Labelled photos from "train", an image-classification folder in AbulHasnatHridoy/Fungal-Diseases-of-tea-leaves. The possible labels are: healthy, heliopeltis, red rust, red spider, sunlight scorching, thrips.

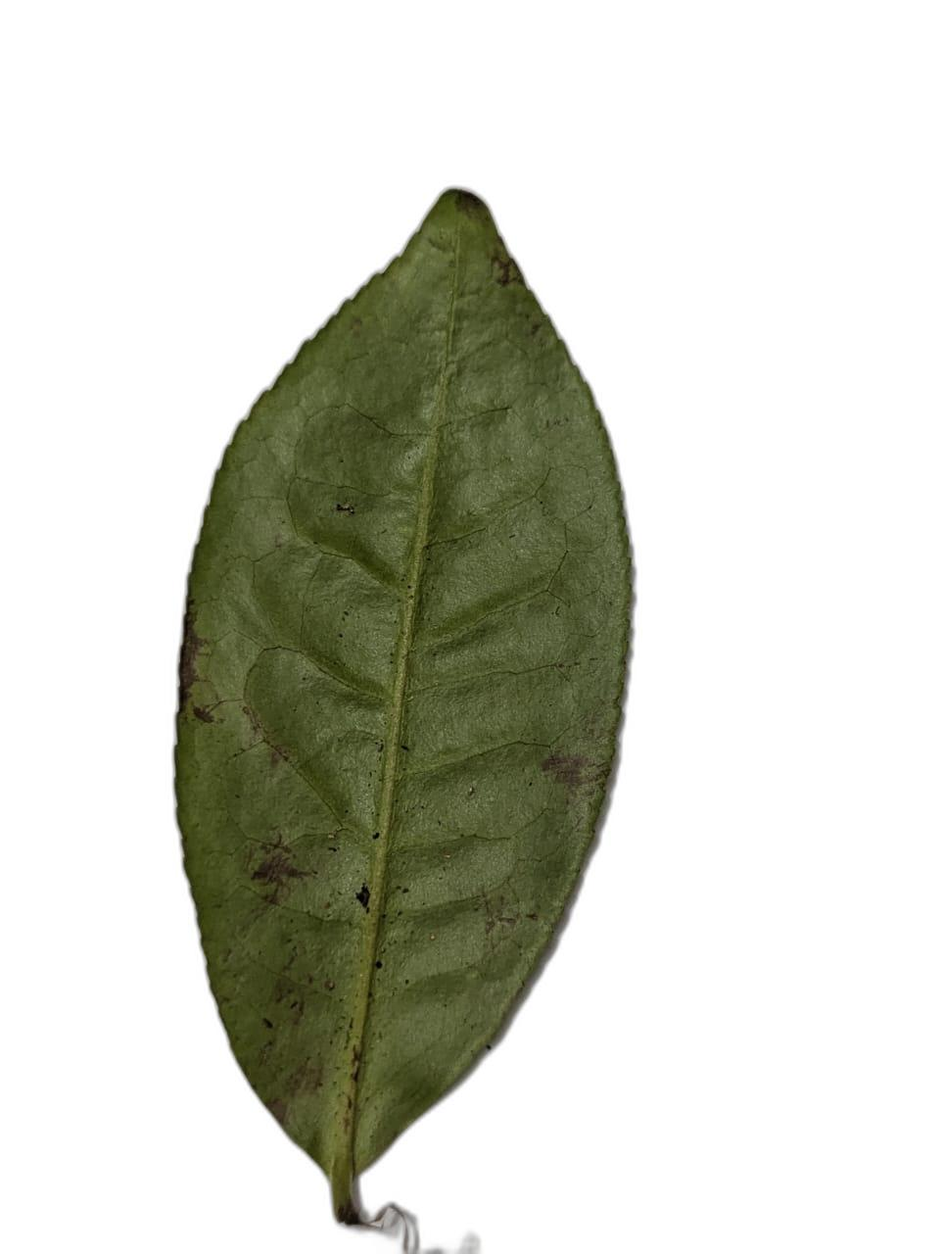
Label: sunlight scorching

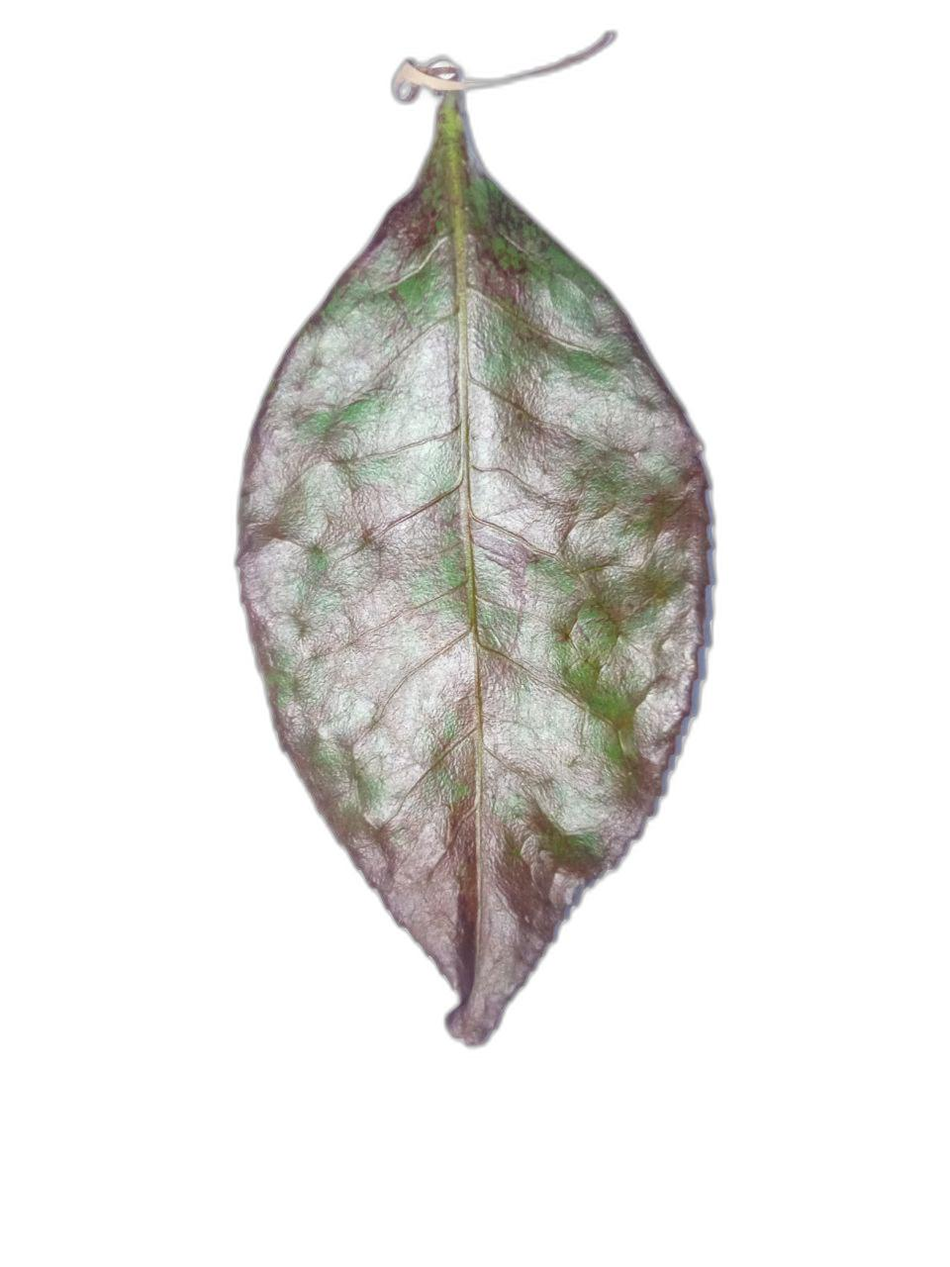
Label: sunlight scorching

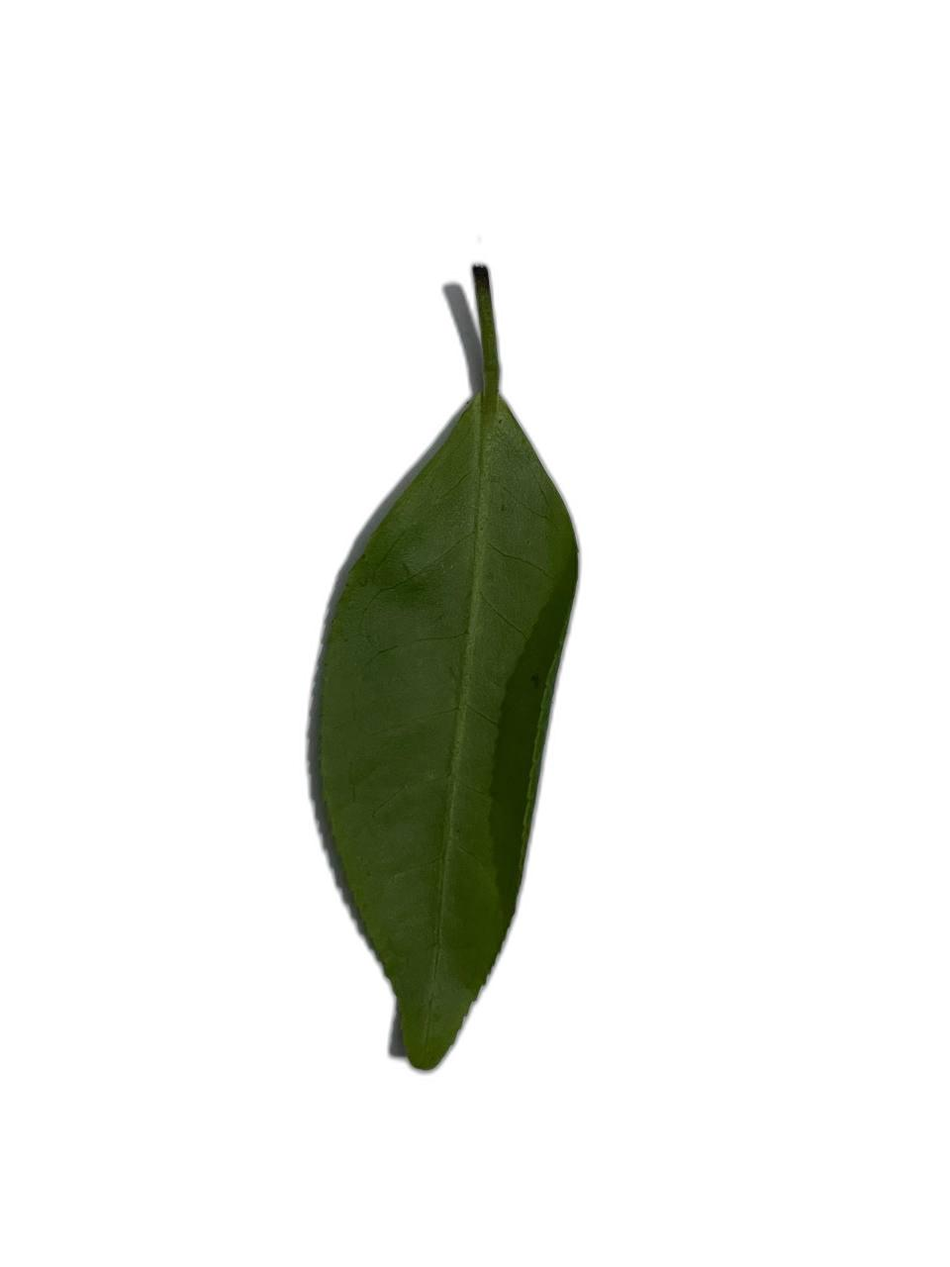
Label: healthy

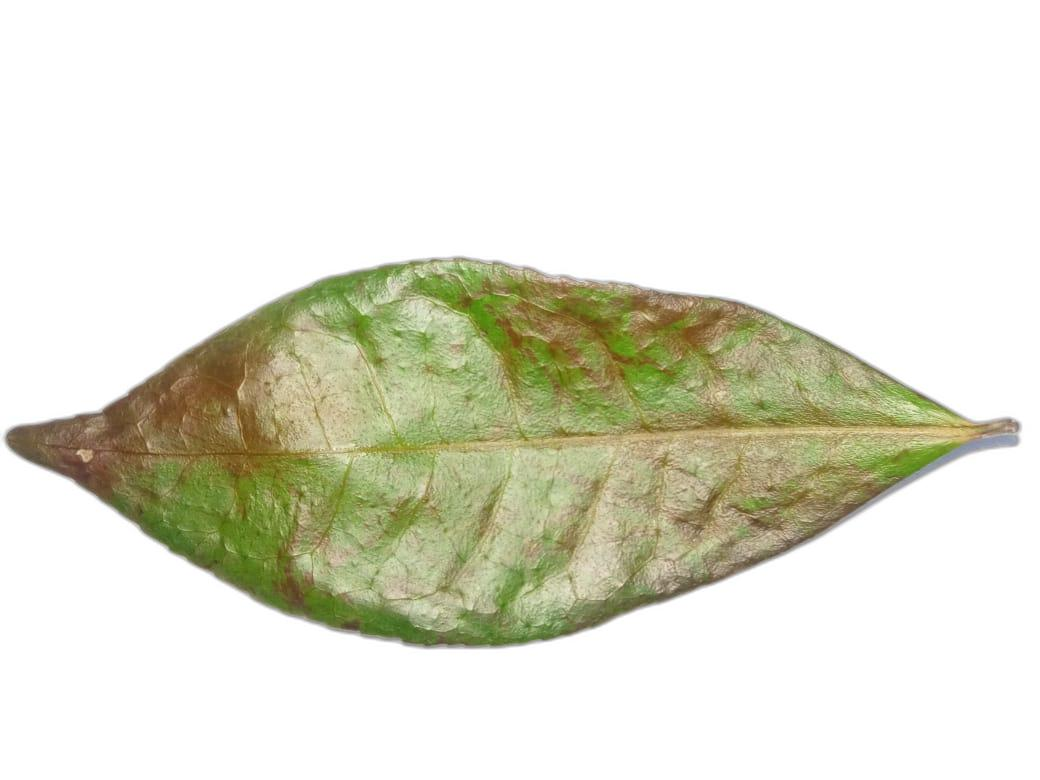
Label: red spider

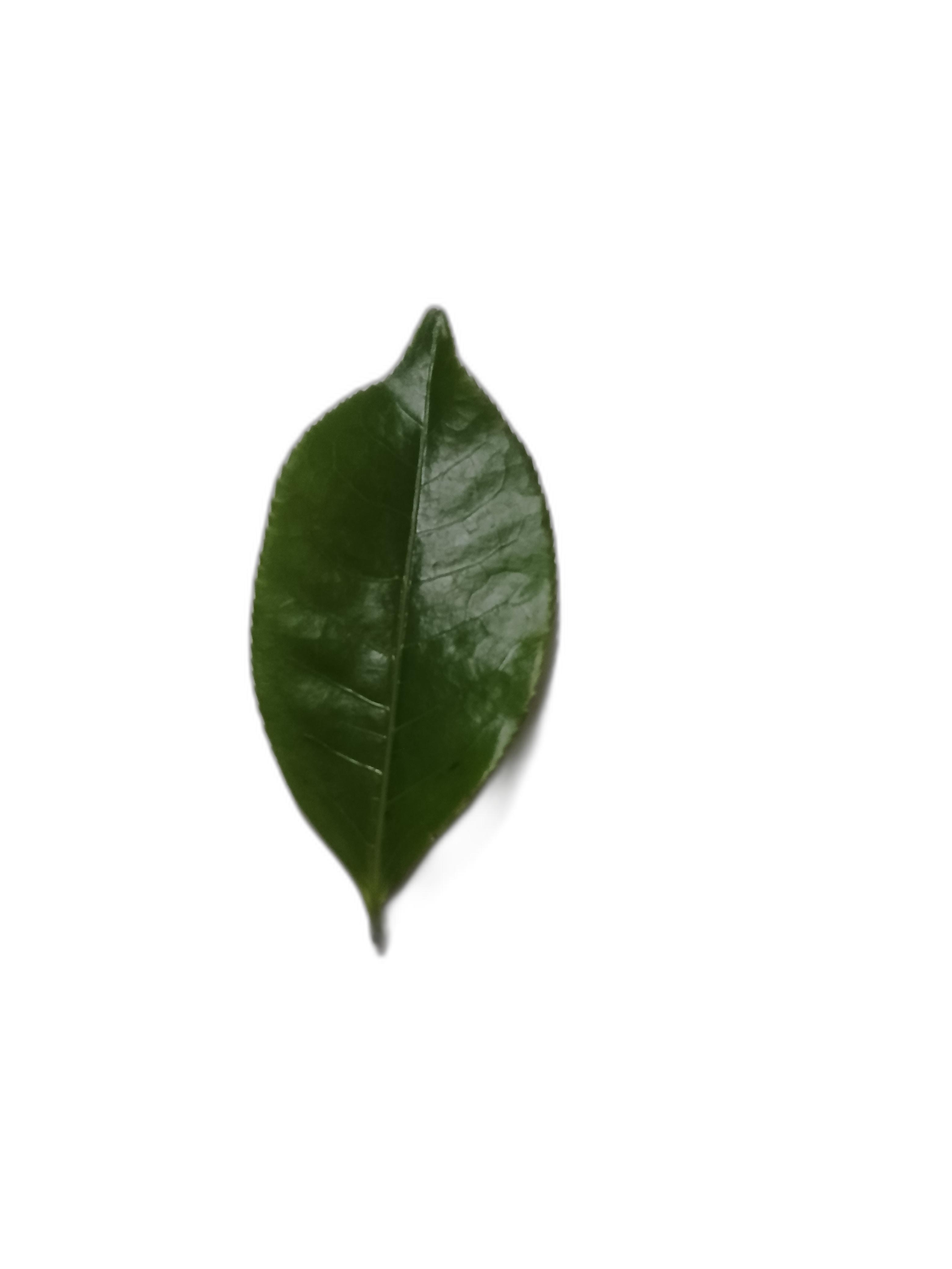
Label: healthy

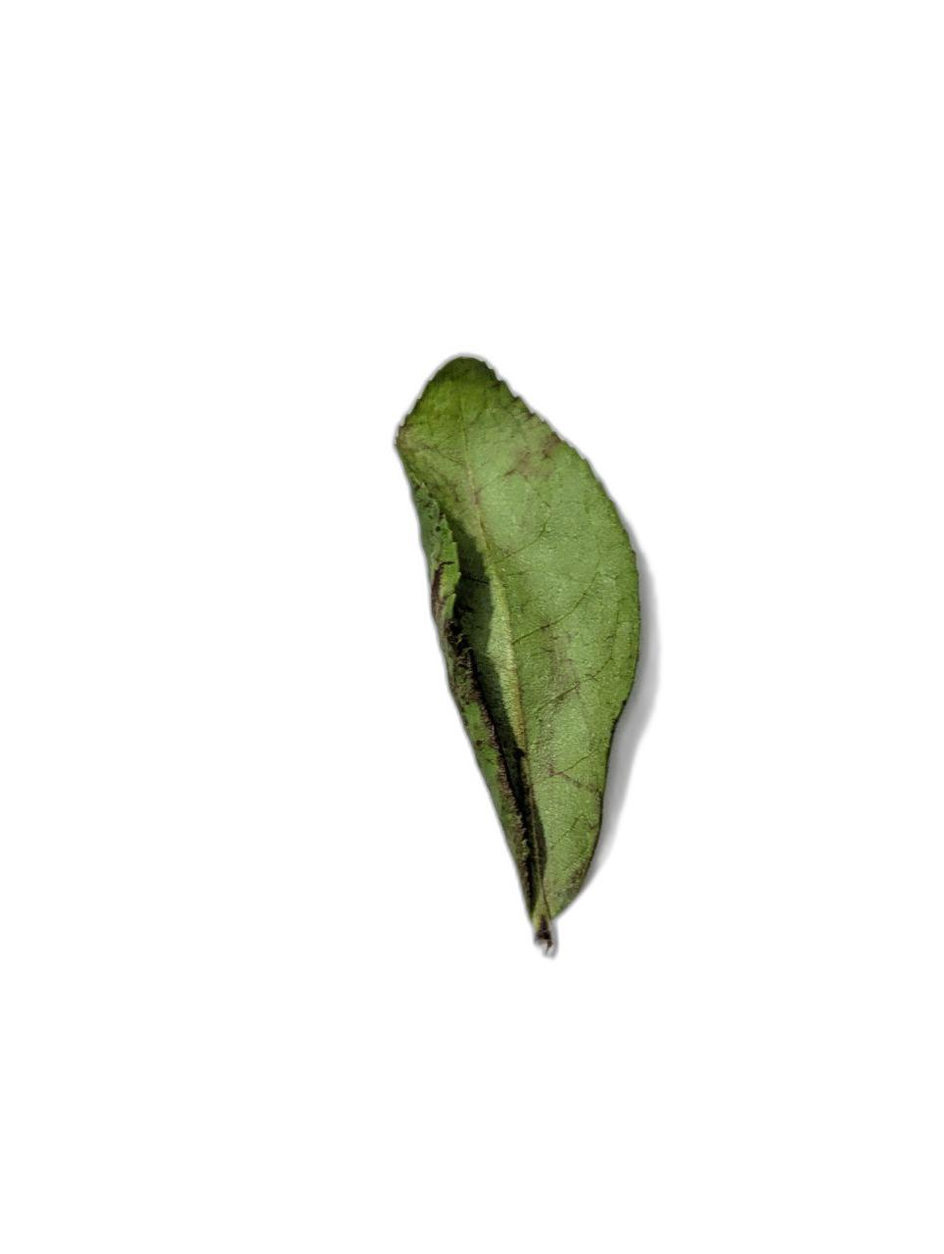
Label: thrips
